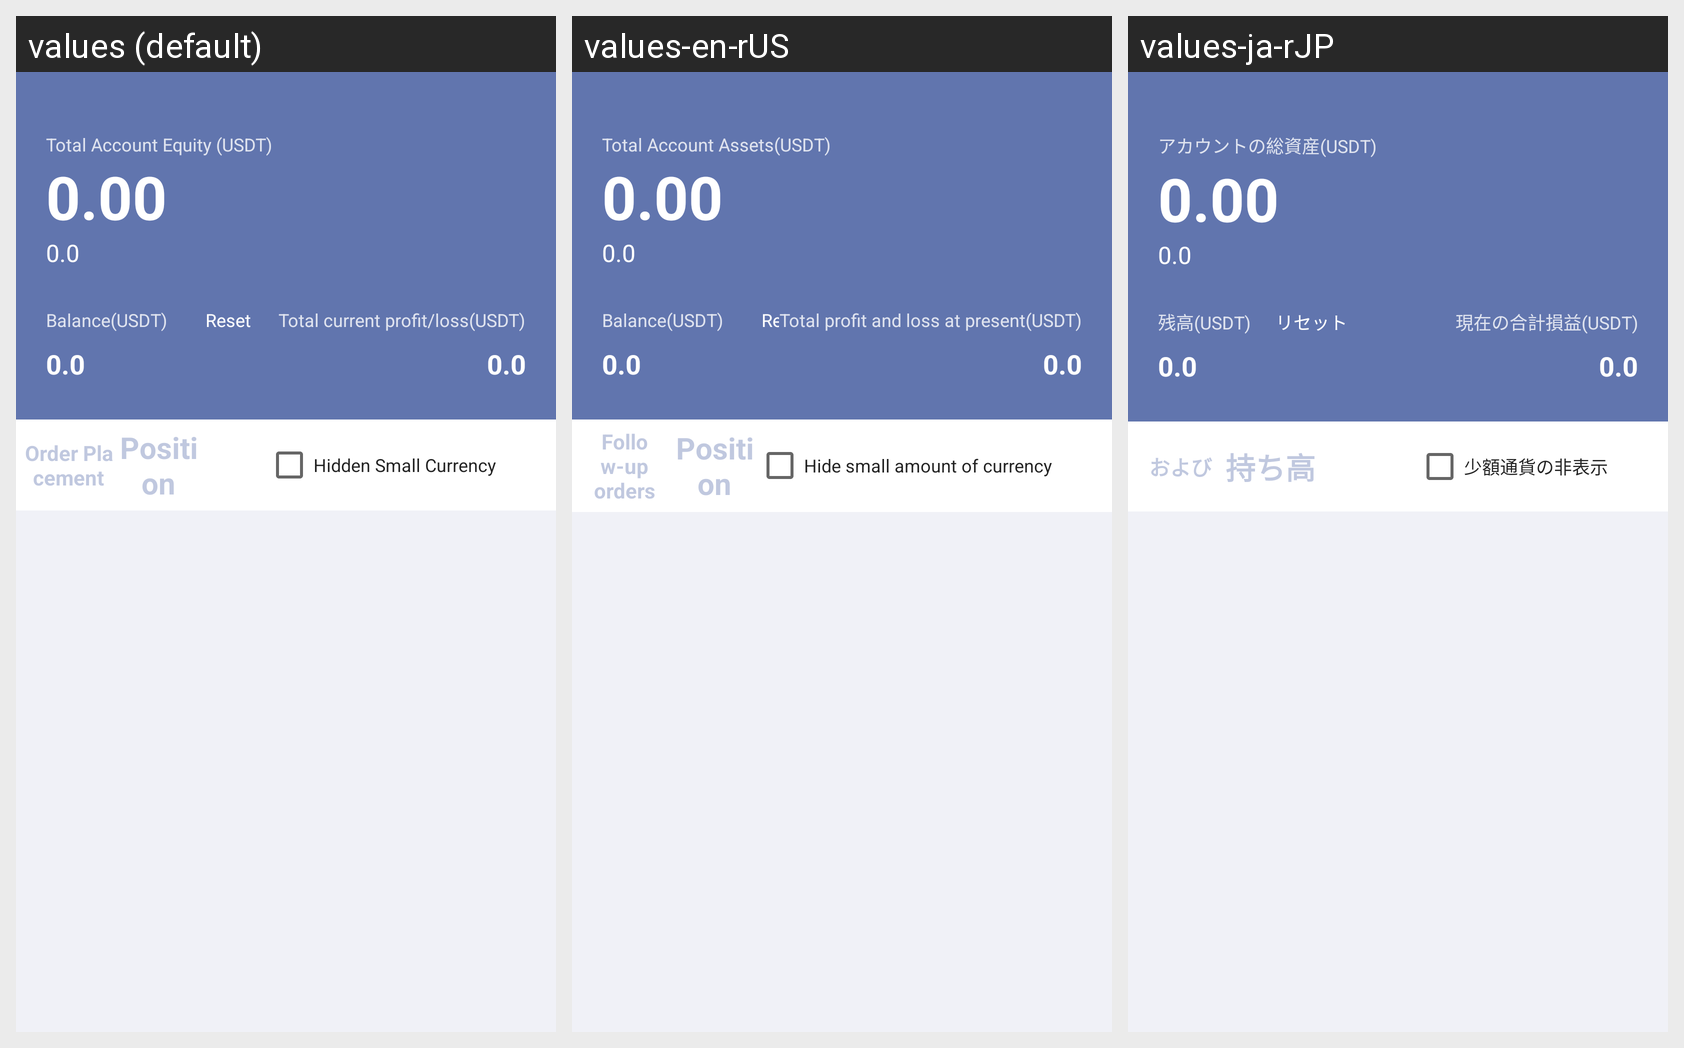

The Android screen above is rendered under several locales of the same app. Produce the string resources it draws, with the default and per-locale values.
Android screen res/layout/fragment_home_bak.xml rendered under 3 locales, left to right: values (default), values-en-rUS, values-ja-rJP. Device: Nexus 5 (rendered at 1080×1920; each locale shown at half size, 540×960, under a caption strip naming it); theme AppThemeToolBar.Translucent.
Other locales in the repository, not shown: values-de-rDE, values-es, values-fr, values-jp, values-ko, values-pt, values-ru, values-zh-rCN, values-zh-rTW.
Strings drawn on this screen, with the default value and each locale's value (text and hints the layout hard-codes, and strings that could not be matched under every locale, appear in the picture but are not listed):

zhanghuzongzichanusdt
  values: Total Account Equity (USDT)
  values-en-rUS: Total Account Assets(USDT)
  values-ja-rJP: アカウントの総資産(USDT)

yueusdt
  values: Balance(USDT)
  values-en-rUS: Balance(USDT)
  values-ja-rJP: 残高(USDT)

chongzhi
  values: Reset
  values-en-rUS: Reset
  values-ja-rJP: リセット

dangqianzongyingkuiusdt
  values: Total current profit/loss(USDT)
  values-en-rUS: Total profit and loss at present(USDT)
  values-ja-rJP: 現在の合計損益(USDT)

gendan
  values: Order Placement
  values-en-rUS: Follow-up orders
  values-ja-rJP: および

chicang
  values: Position
  values-en-rUS: Position
  values-ja-rJP: 持ち高

yincangxiaoebizhong
  values: Hidden Small Currency
  values-en-rUS: Hide small amount of currency
  values-ja-rJP: 少額通貨の非表示
